The GitHub repository prisi8379/Retiscan_Miniproject contains a labelled image folder "retinal_images" with 4 categories: mild diabetic retinopathy, moderate diabetic retinopathy, proliferative diabetic retinopathy, severe diabetic retinopathy. Examples follow, each with its label.

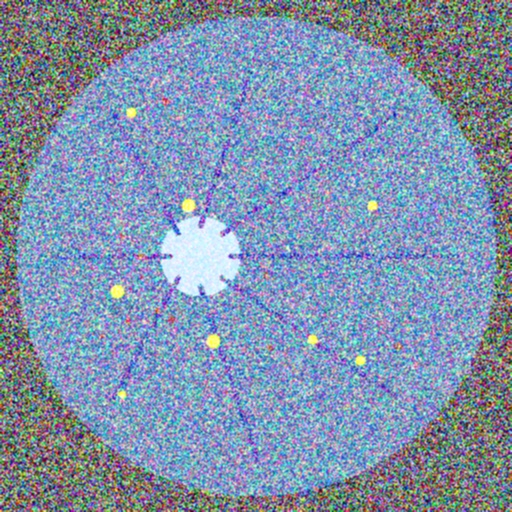
Label: severe diabetic retinopathy

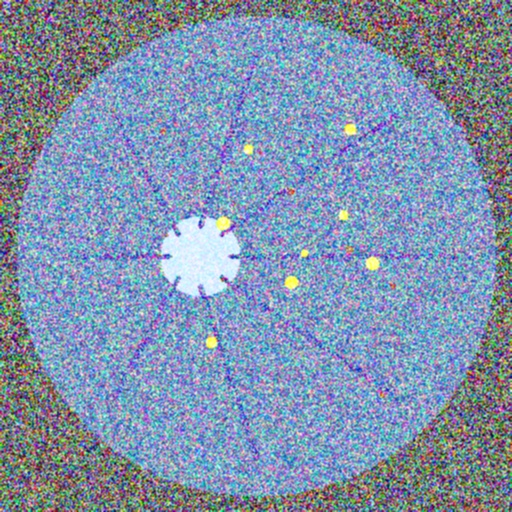
Label: severe diabetic retinopathy

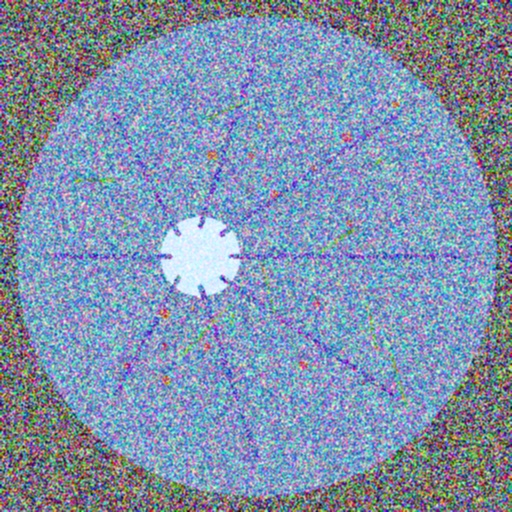
Label: proliferative diabetic retinopathy

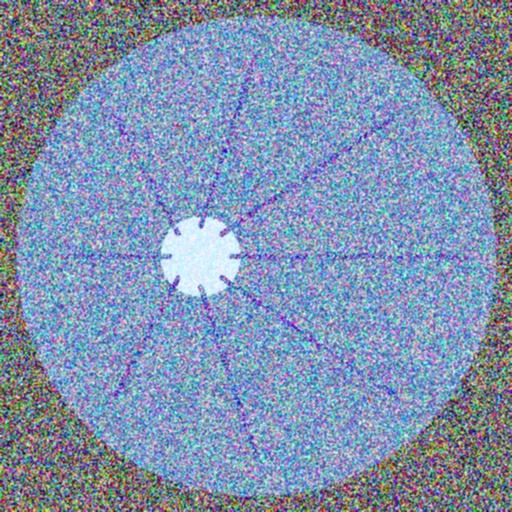
Label: mild diabetic retinopathy

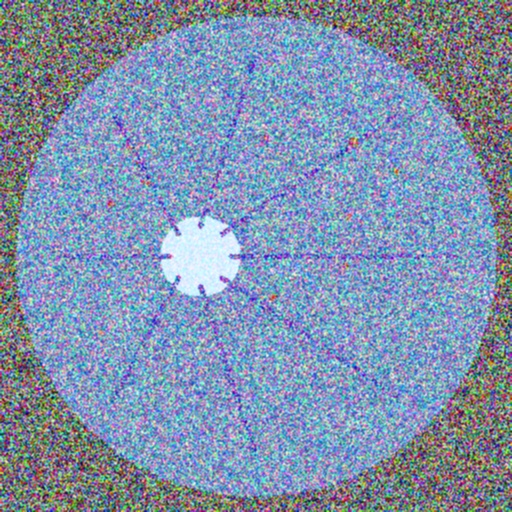
Label: moderate diabetic retinopathy

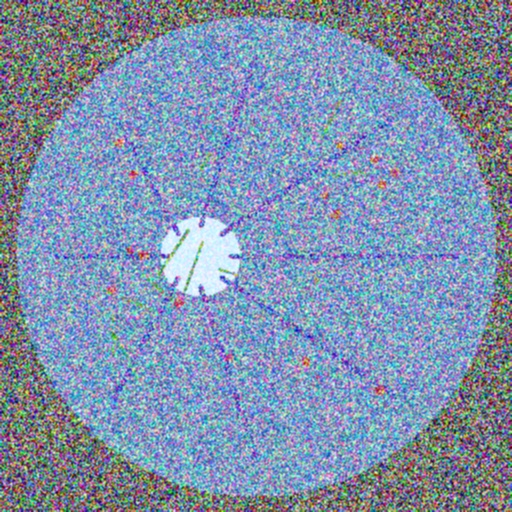
Label: proliferative diabetic retinopathy
